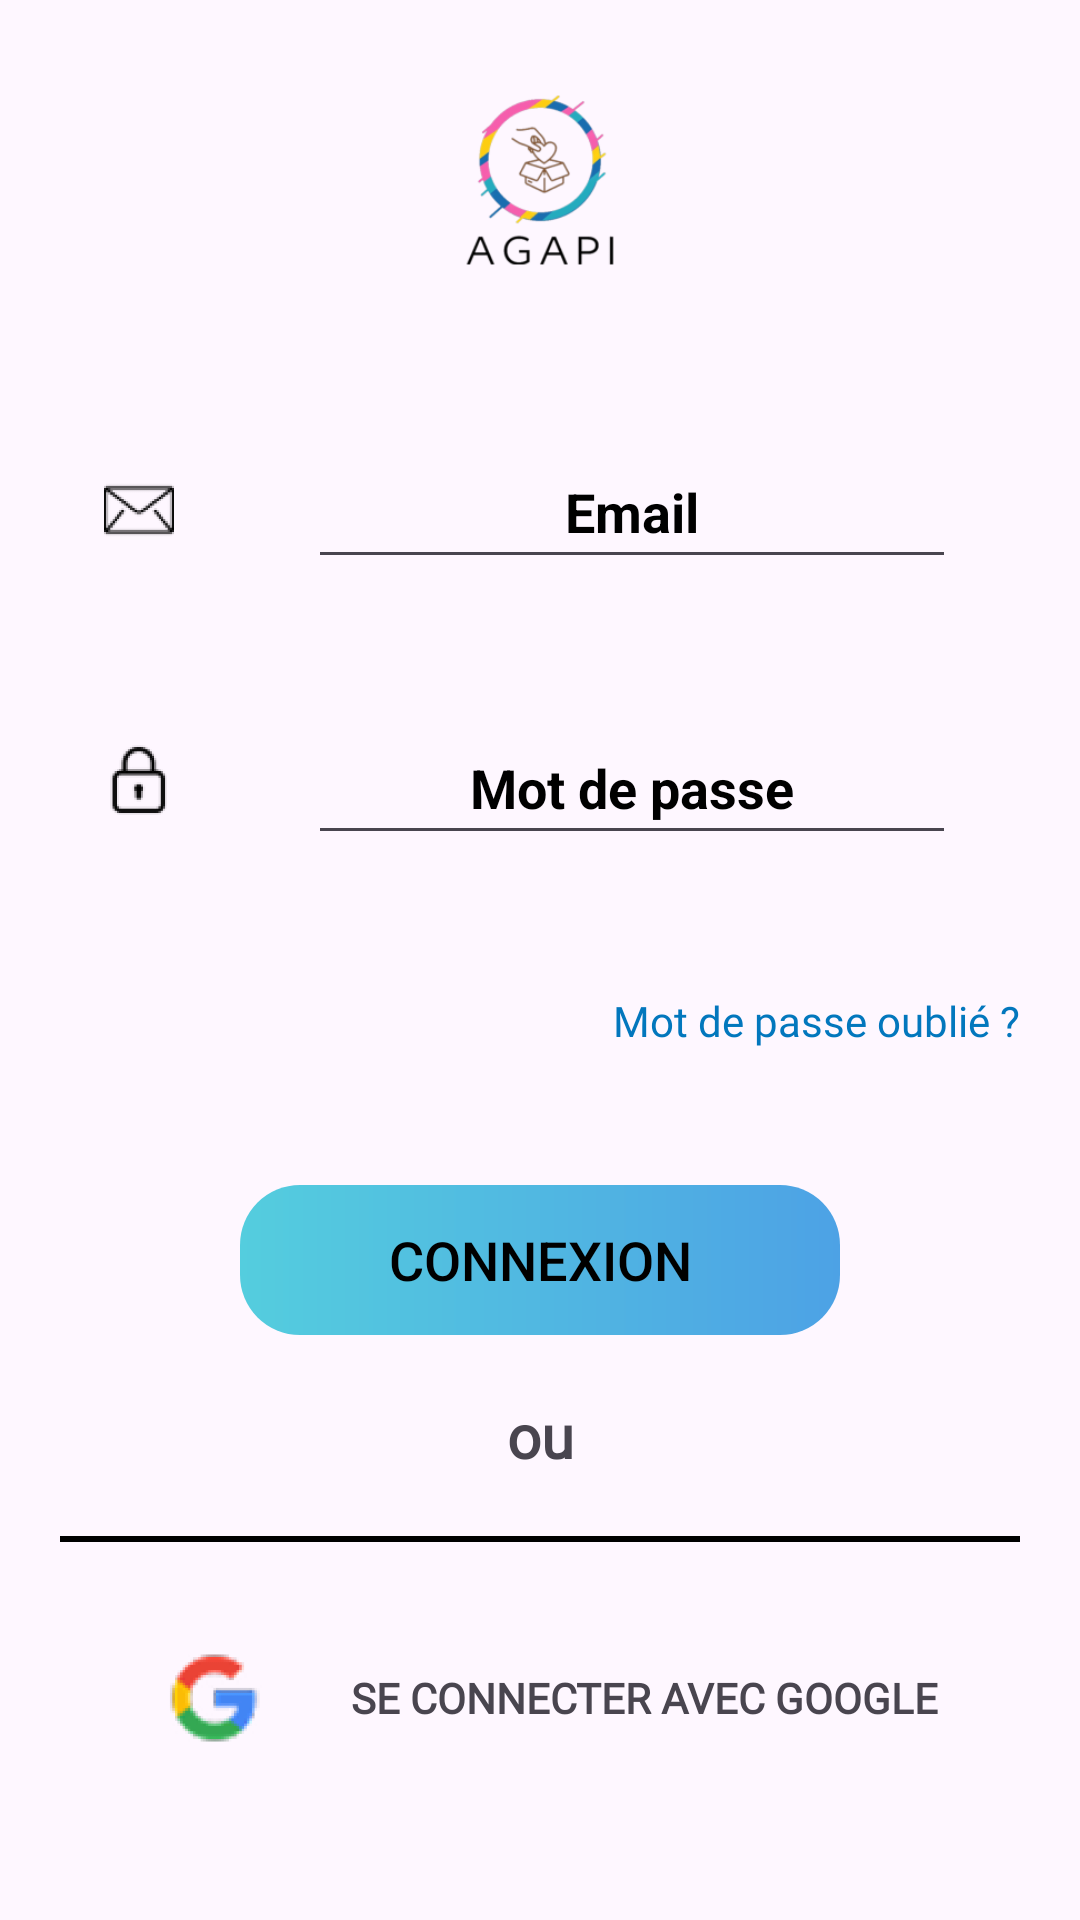

This screen was rendered from an Android layout file. Write that file and the resources it references.
<!-- AndroidManifest.xml: application theme Theme.NewAgapiVERSION311CLEAN -->
<!-- res/layout/fragment_login.xml -->
<androidx.constraintlayout.widget.ConstraintLayout xmlns:android="http://schemas.android.com/apk/res/android"
    xmlns:tools="http://schemas.android.com/tools"
    android:layout_width="match_parent"
    android:layout_height="match_parent"
    xmlns:app="http://schemas.android.com/apk/res-auto"
    tools:context="fragments.LoginFragment">

    <ImageView
        android:id="@+id/imageView4"
        android:layout_width="120dp"
        android:layout_height="120dp"
        android:backgroundTint="@color/transparent"
        android:contentDescription="@string/logoagapi"
        android:scaleType="fitXY"
        android:src="@mipmap/icon_app"
        app:layout_constraintEnd_toEndOf="parent"
        app:layout_constraintStart_toStartOf="parent"
        app:layout_constraintTop_toTopOf="parent"
        tools:ignore="ImageContrastCheck" />

    <ImageView
        android:id="@+id/imageViewEmail"
        android:layout_width="50dp"
        android:layout_height="50dp"
        android:layout_marginBottom="300dp"
        android:contentDescription="@string/mail_icon"
        android:scaleType="centerCrop"
        app:layout_constraintBottom_toBottomOf="parent"
        app:layout_constraintEnd_toEndOf="@+id/imageVerrou"
        app:layout_constraintTop_toTopOf="parent"


        app:layout_constraintWidth_percent="0.20"
        app:srcCompat="@mipmap/icon_mail" />


    <EditText
        android:id="@+id/login_email"
        android:layout_width="0dp"
        android:layout_height="wrap_content"
        android:gravity="center"
        android:hint="@string/email"
        android:importantForAutofill="no"
        android:inputType="text|textEmailAddress|textAutoComplete"
        android:minHeight="48dp"
        android:textColorHint="@color/text_svg_main_color"


        android:textStyle="bold"
        app:layout_constraintStart_toStartOf="@+id/editTextMdpLogin"
        app:layout_constraintTop_toTopOf="@+id/imageViewEmail"
        app:layout_constraintWidth_percent="0.6"
        tools:ignore="VisualLintTextFieldSize" />

    <ImageView
        android:id="@+id/imageVerrou"
        android:layout_width="50dp"
        android:layout_height="50dp"
        android:layout_gravity="center"
        android:layout_marginTop="40dp"
        android:contentDescription="@string/password_icon"
        android:scaleType="centerCrop"
        app:layout_constraintEnd_toStartOf="@id/editTextMdpLogin"
        app:layout_constraintStart_toEndOf="@id/imageViewEmail"
        app:layout_constraintStart_toStartOf="parent"
        app:layout_constraintTop_toBottomOf="@id/imageViewEmail"
        app:layout_constraintWidth_percent="0.4"
        app:srcCompat="@mipmap/icon_verrou" />

    <EditText
        android:id="@+id/editTextMdpLogin"
        android:layout_width="0dp"
        android:layout_height="wrap_content"
        android:layout_marginStart="10dp"
        android:layout_marginEnd="20dp"
        android:gravity="center"
        android:hint="@string/mot_de_passe"
        android:importantForAutofill="no"
        android:inputType="text|textPassword"
        android:minHeight="48dp"
        android:textColorHint="@color/text_svg_main_color"
        android:textStyle="bold"
        app:layout_constraintBottom_toBottomOf="@id/imageVerrou"

        app:layout_constraintEnd_toEndOf="parent"
        app:layout_constraintStart_toEndOf="@id/imageVerrou"
        app:layout_constraintWidth_percent="0.6"
        tools:ignore="VisualLintTextFieldSize" />


    <View
        android:id="@+id/view2"
        android:layout_width="0dp"
        android:layout_height="0dp"
        android:background="@drawable/background_button"
        app:layout_constraintBottom_toBottomOf="@id/buttonConnection"
        app:layout_constraintEnd_toEndOf="@id/buttonConnection"
        app:layout_constraintStart_toStartOf="@id/buttonConnection"
        app:layout_constraintTop_toTopOf="@id/buttonConnection">

    </View>

    <Button
        android:id="@+id/buttonConnection"
        android:layout_width="200dp"
        android:layout_height="50dp"
        android:layout_marginTop="200dp"
        android:background="#00FFFFFF"
        android:text="@string/connexion"
        android:textColor="@color/text_svg_main_color"
        android:textSize="18sp"
        app:layout_constraintBottom_toBottomOf="parent"
        app:layout_constraintEnd_toEndOf="parent"
        app:layout_constraintStart_toStartOf="parent"
        app:layout_constraintTop_toTopOf="parent"

        />

    <TextView
        android:layout_width="wrap_content"
        android:layout_height="wrap_content"
        android:layout_marginEnd="20dp"
        android:fontFamily="@font/poppins"
        android:text="@string/mot_de_passe_oublie"
        android:textAlignment="textEnd"
        android:textColor="#0277BD"
        app:layout_constraintBottom_toTopOf="@+id/view2"
        app:layout_constraintEnd_toEndOf="parent"
        app:layout_constraintTop_toBottomOf="@id/editTextMdpLogin" />


    <TextView
        android:id="@+id/ou"
        android:layout_width="wrap_content"
        android:layout_height="wrap_content"
        android:layout_marginTop="20dp"
        android:fontFamily="@font/poppins"
        android:text="@string/ou"
        android:textAlignment="center"
        android:textSize="20sp"
        android:textStyle="bold"
        app:layout_constraintEnd_toEndOf="parent"
        app:layout_constraintStart_toStartOf="parent"
        app:layout_constraintTop_toBottomOf="@id/buttonConnection" />

    <View
        android:id="@+id/barrie"
        android:layout_width="0dp"
        android:layout_height="2dp"
        android:layout_margin="20dp"
        android:background="@color/text_svg_main_color"
        app:layout_constraintEnd_toEndOf="parent"
        app:layout_constraintStart_toStartOf="parent"
        app:layout_constraintTop_toBottomOf="@id/ou">

    </View>

    <LinearLayout
        android:layout_width="match_parent"
        android:layout_height="wrap_content"
        android:gravity="center"
        android:orientation="horizontal"
        app:layout_constraintBottom_toBottomOf="parent"
        app:layout_constraintTop_toBottomOf="@id/ou"
        tools:ignore="UseCompoundDrawables">
        <ImageView
            android:id="@+id/icon_google"
            android:layout_width="50dp"
            android:layout_height="50dp"

            android:contentDescription="@string/se_connecter_avec_google"
            app:layout_constraintStart_toStartOf="parent"
            app:srcCompat="@mipmap/icon_google" />

        <TextView
            android:id="@+id/textconnectionGoogle"
            android:layout_width="wrap_content"
            android:layout_height="wrap_content"
            android:layout_marginStart="20dp"
            android:fontFamily="@font/poppins_medium"
            android:text="@string/se_connecter_avec_google"
            android:textAlignment="center"
            android:textAllCaps="true"
            android:textSize="14sp"
            android:textStyle="bold">
        </TextView>
    </LinearLayout>

</androidx.constraintlayout.widget.ConstraintLayout>
<!-- resources referenced by this layout -->
<resources>
  <color name="text_svg_main_color">#FF000000</color>
  <color name="transparent">#00FFFFFF</color>
  <!-- drawable background_button (drawable) -->
  <?xml version="1.0" encoding="utf-8"?>
  <shape xmlns:android="http://schemas.android.com/apk/res/android"
      >
  
      <gradient
          android:angle="0"
          android:startColor="#54CDDE"
          android:endColor="#4DA2E5"  />
  
      <corners
          android:topLeftRadius="20dp"
          android:topRightRadius="20dp"
          android:bottomLeftRadius="20dp"
          android:bottomRightRadius="20dp"/>
  
  </shape>
  <!-- mipmap icon_app: webp bitmap (mipmap-hdpi, 4898 bytes) -->
  <!-- mipmap icon_google: webp bitmap (mipmap-hdpi, 6128 bytes) -->
  <!-- mipmap icon_mail: webp bitmap (mipmap-hdpi, 1408 bytes) -->
  <!-- mipmap icon_verrou: webp bitmap (mipmap-hdpi, 1292 bytes) -->
  <string name="connexion">Connexion</string>
  <string name="email">Email</string>
  <string name="logoagapi" translatable="false">Logo Agapi</string>
  <string name="mail_icon">mail Icon</string>
  <string name="mot_de_passe">Mot de passe</string>
  <string name="mot_de_passe_oublie">Mot de passe oublié ?</string>
  <string name="ou">ou</string>
  <string name="password_icon">password icon</string>
  <string name="se_connecter_avec_google">Se connecter avec google</string>
  <style name="Theme.NewAgapiVERSION311CLEAN" parent="Base.Theme.NewAgapiVERSION311CLEAN" />
  <style name="Base.Theme.NewAgapiVERSION311CLEAN" parent="Theme.Material3.DayNight.NoActionBar">
  
      </style>
</resources>
